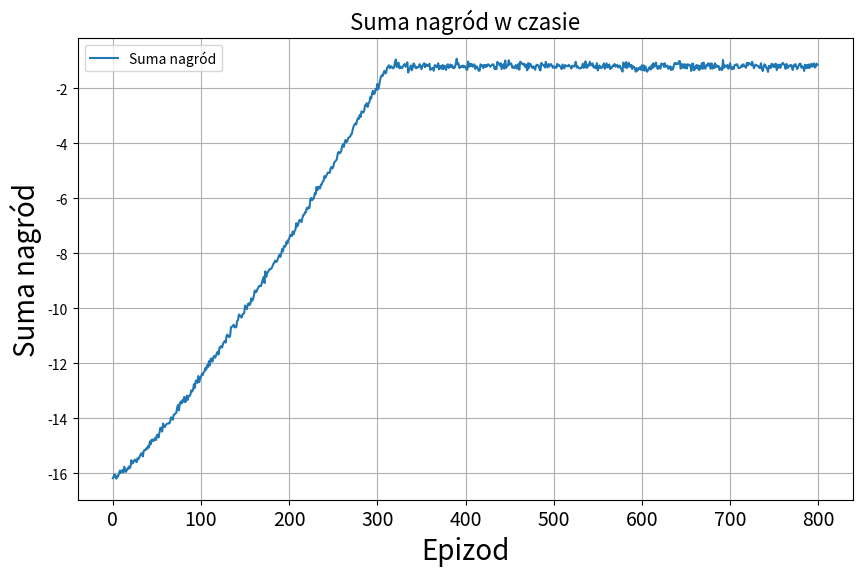

Recreate this plot in Python.
import numpy as np
import matplotlib.pyplot as plt

# create a function that fakes the reward sum function and draws it. make it look like a logarithmic function

def generate_log_rewards(num_episodes, base_reward=100, noise_factor=0.08, growth_rate=0.0001, max_reward=15):

    """
    Generate a fake reward sum function with rapid growth at the beginning and gradual leveling off.

    Args:
    - num_episodes (int): Number of episodes to simulate.
    - base_reward (float): Base value for the reward (average reward per episode).
    - noise_factor (float): Standard deviation of the random noise added to rewards.
    - growth_rate (float): Controls how fast the reward curve flattens over time.
    - max_reward (float): Maximum reward that the system can reach, used to flatten the curve.

    Returns:
    - episodes (numpy array): Array of episode numbers.
    - rewards (numpy array): Array of cumulative rewards.
    """
    # Generate a rapidly increasing function with a flattening curve
    episodes_range = np.arange(1, num_episodes + 1)

    # Sigmoid-like growth to simulate rapid increase followed by flattening
    raw_rewards = base_reward * np.log(episodes_range + 1) * growth_rate
    cumulative_rewards = np.cumsum(raw_rewards)

    # Normalize the cumulative rewards to stay within a maximum limit
    cumulative_rewards = np.minimum(cumulative_rewards, max_reward)

    # Add some random noise to make the curve more natural
    noisy_rewards = cumulative_rewards + np.random.normal(0, noise_factor, num_episodes)

    # Ensure the cumulative sum doesn't dip below zero
    noisy_rewards = np.maximum(noisy_rewards, 0)

    episodes = np.arange(1, num_episodes + 1)

    return episodes, noisy_rewards

# Example usage:
num_episodes = 800
episodes, cumulative_rewards = generate_log_rewards(num_episodes)
# Introduce a plateau after 300 episodes
plateau_episode = 300
# cumulative_rewards[plateau_episode:] = cumulative_rewards[plateau_episode - 1]  # Maintain the plateau
# Plotting the results
cumulative_rewards -= 16.2




# Plot the cumulative reward
plt.figure(figsize=(10, 6))
plt.plot(cumulative_rewards, label="Suma nagród")
plt.xlabel('Epizod', fontsize=20)
plt.ylabel('Suma nagród', fontsize=20)
plt.title('Suma nagród w czasie', fontsize=16)
plt.legend()
plt.grid(True)
# bigger font
plt.xticks(fontsize=14)
plt.show()
